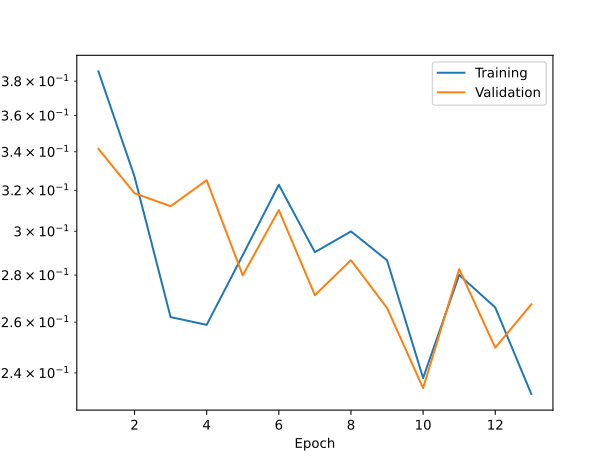

The data file committed next to this chart (first rows):
epoch, train, val
1, 0.3859, 0.3416
2, 0.327, 0.3185
3, 0.2621, 0.3121
4, 0.2589, 0.3251
5, 0.2889, 0.2799
6, 0.3228, 0.3102
7, 0.2903, 0.2713
8, 0.2999, 0.2867
9, 0.2866, 0.2659
10, 0.2381, 0.2343
11, 0.2801, 0.2827
12, 0.2661, 0.2497
13, 0.2322, 0.2674
